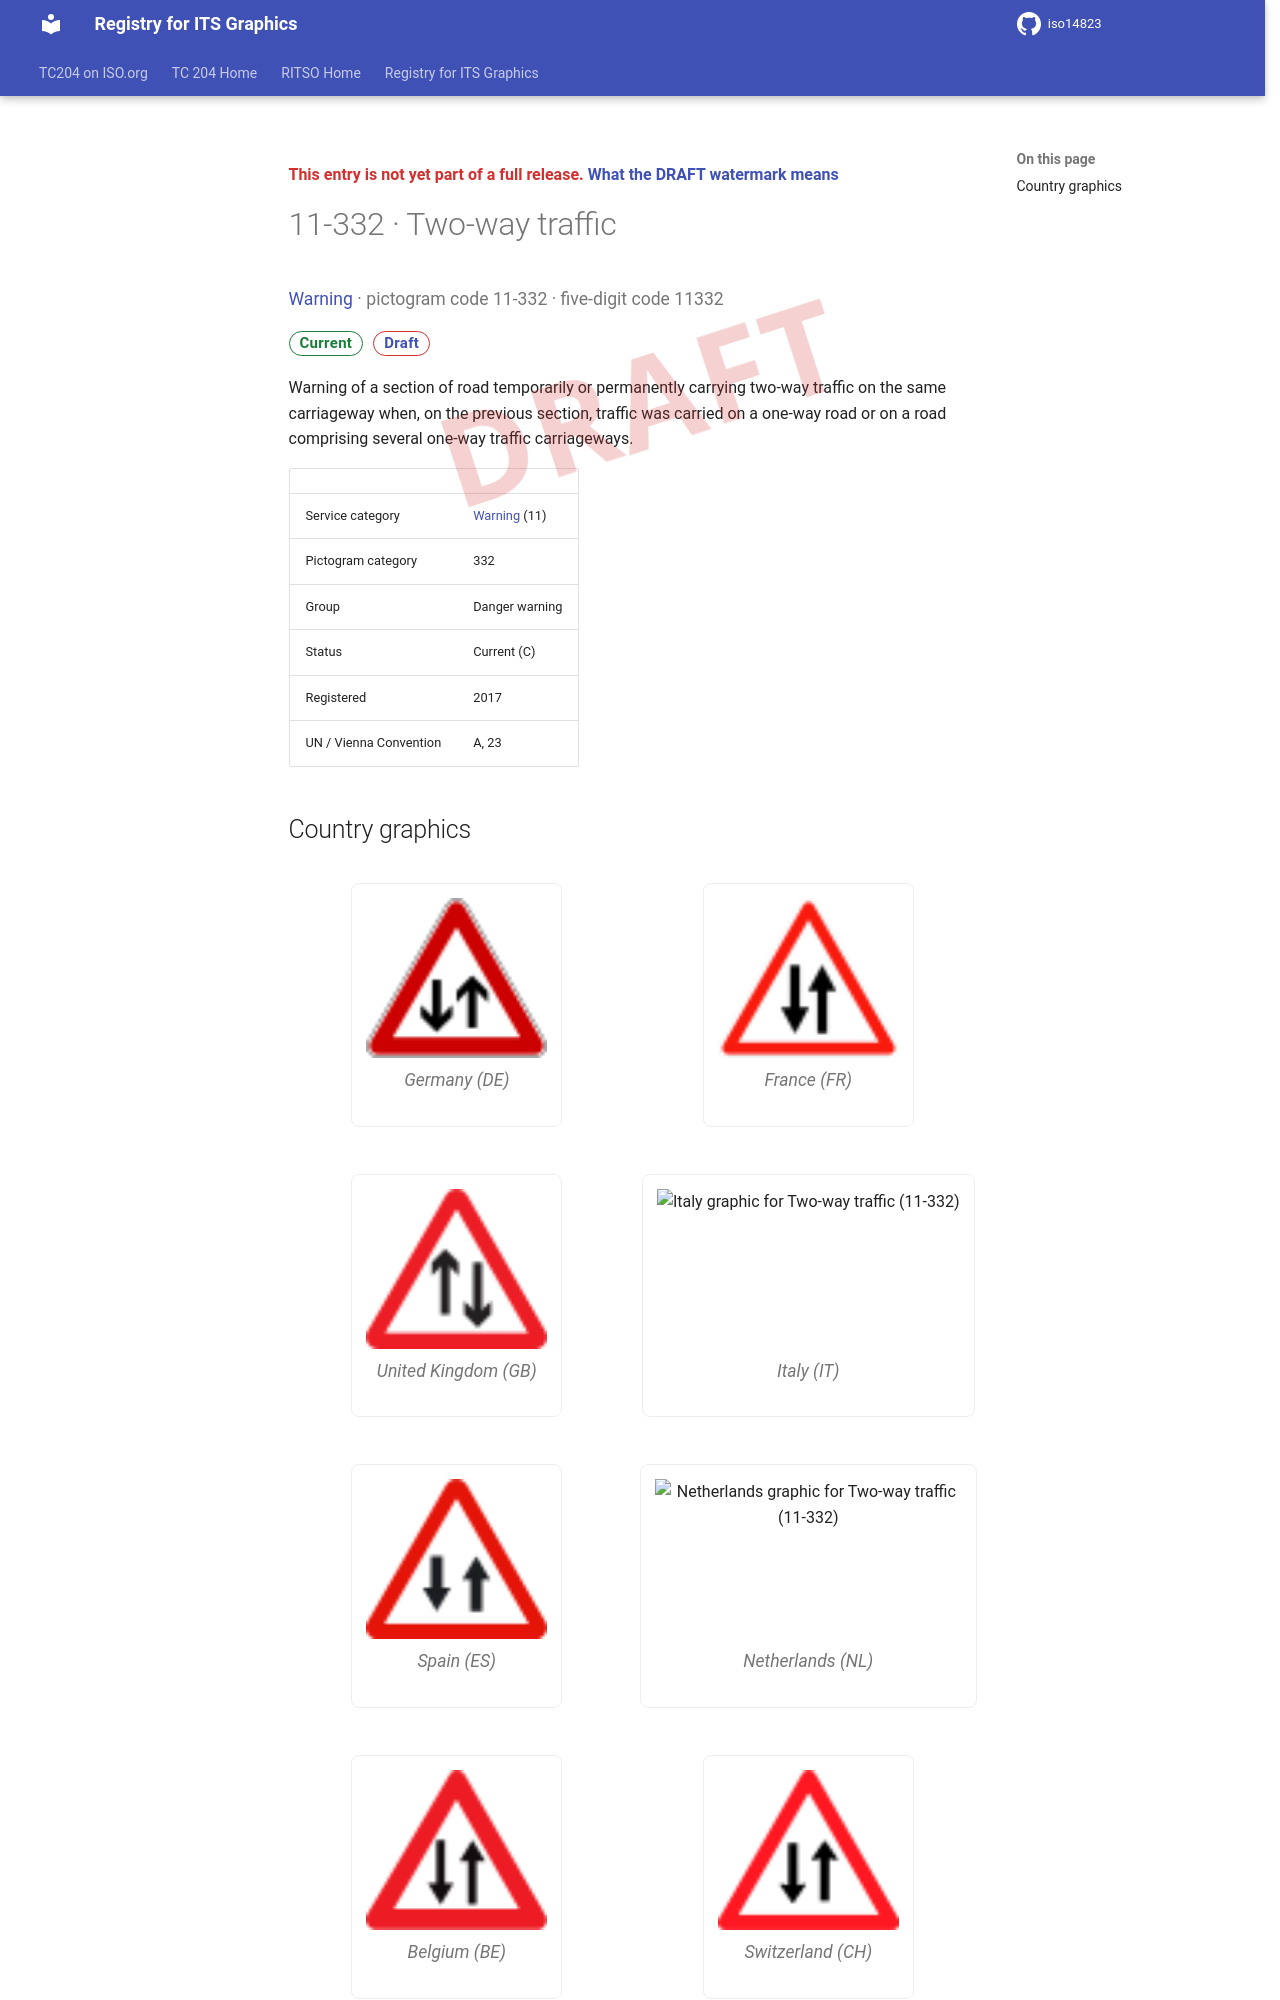

repository: k-vaughn/iso14823 · page: v0.1.0-alpha.1/signs/11-332/index.html · generator: mkdocs

<div class="draft4-watermark" aria-hidden="true"></div>

<p class="draft-note">This entry is not yet part of a full release. <a href="../#draft-watermark">What the DRAFT watermark means</a></p>

# 11-332 · Two-way traffic

<p class="sign-kicker"><a href="../categories/11/">Warning</a> · pictogram code 11-332 · five-digit code 11332</p>
<p class="sign-chips"><span class="chip chip-current">Current</span> <a class="chip chip-draft" href="../#draft-watermark">Draft</a></p>
<p>Warning of a section of road temporarily or permanently carrying two-way traffic on the same carriageway when, on the previous section, traffic was carried on a one-way road or on a road comprising several one-way traffic carriageways.</p>
| | |
| --- | --- |
| Service category | <a href="../categories/11/">Warning</a> (11) |
| Pictogram category | 332 |
| Group | Danger warning |
| Status | Current (C) |
| Registered | 2017 |
| UN / Vienna Convention | A, 23 |
